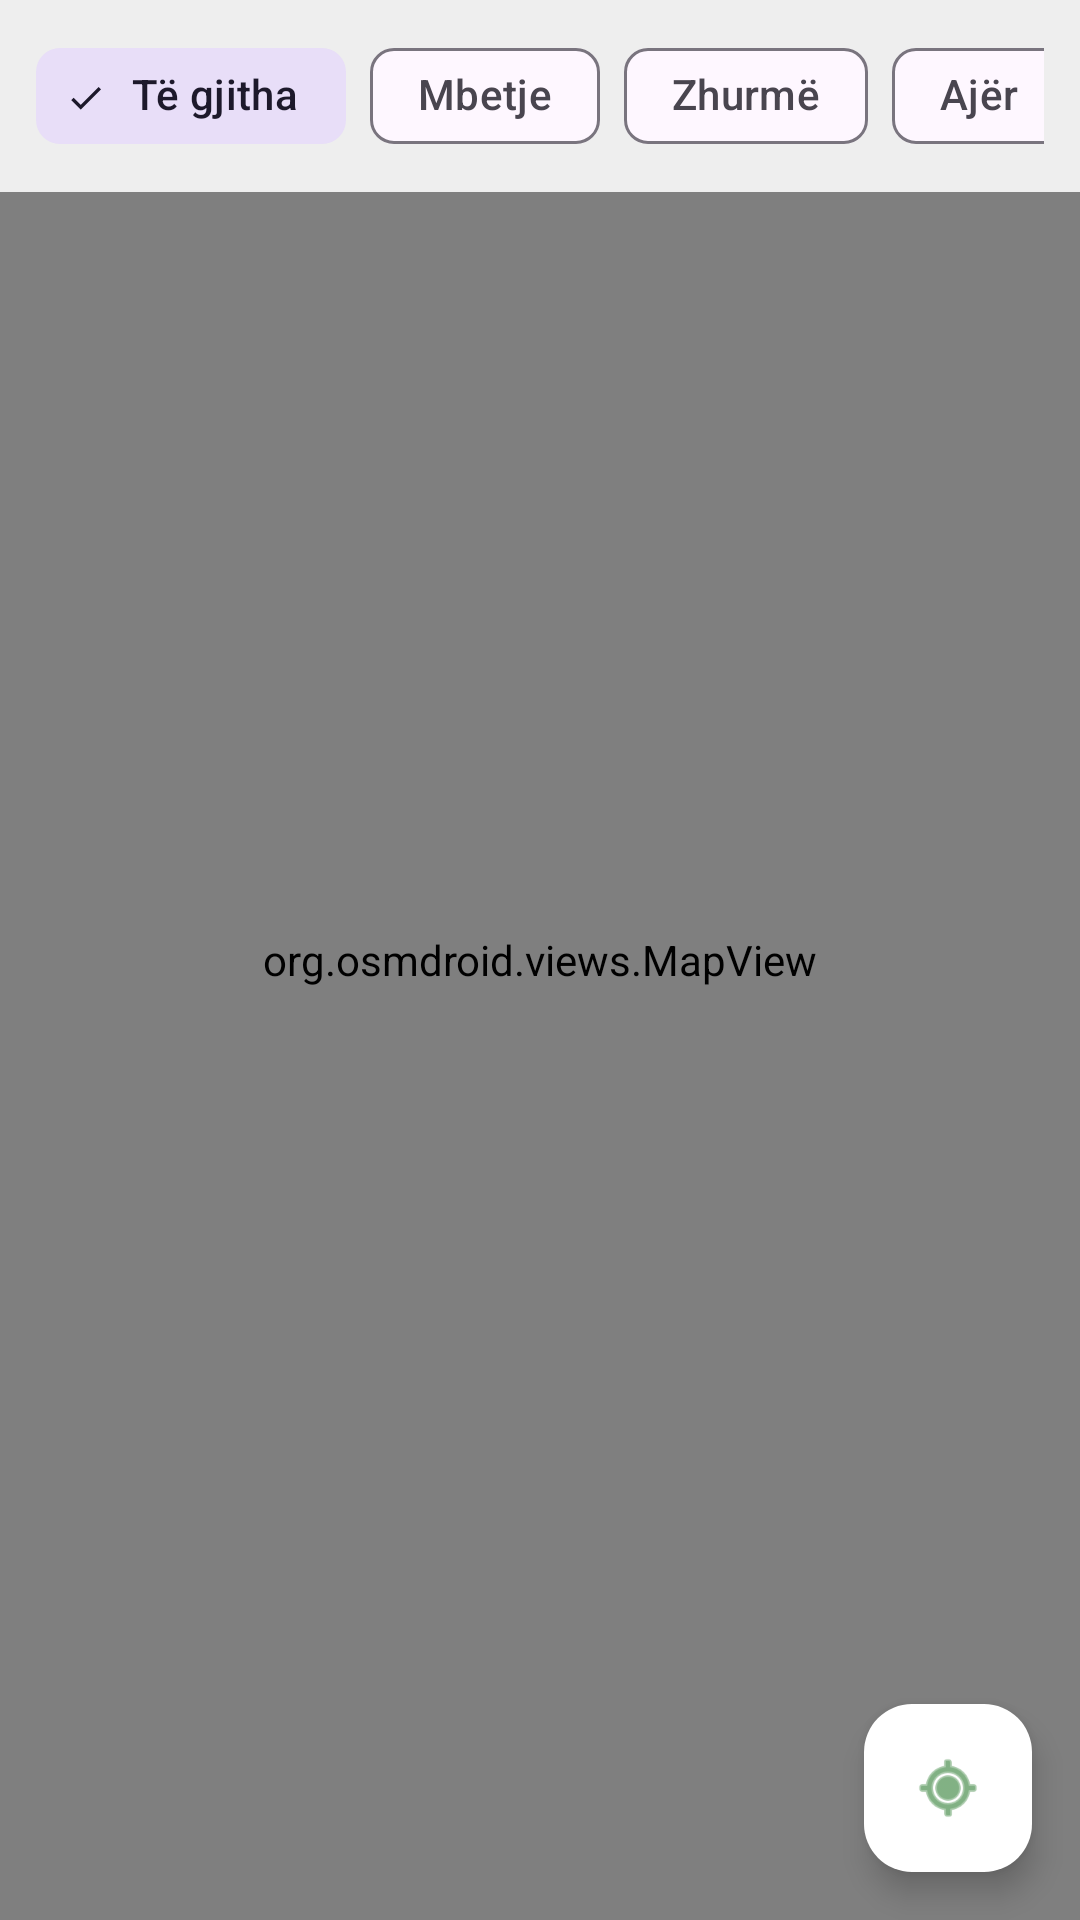

Android layout source for this screen:
<!-- AndroidManifest.xml: application theme Theme.EcoAlert -->
<!-- res/layout/fragment_map.xml -->
<?xml version="1.0" encoding="utf-8"?>
<androidx.constraintlayout.widget.ConstraintLayout
    xmlns:android="http://schemas.android.com/apk/res/android"
    xmlns:app="http://schemas.android.com/apk/res-auto"
    android:layout_width="match_parent"
    android:layout_height="match_parent">

    
    <org.osmdroid.views.MapView
        android:id="@+id/map_view"
        android:layout_width="match_parent"
        android:layout_height="match_parent"
        app:layout_constraintTop_toTopOf="parent"
        app:layout_constraintBottom_toBottomOf="parent" />

    
    <HorizontalScrollView
        android:id="@+id/scroll_filters"
        android:layout_width="match_parent"
        android:layout_height="wrap_content"
        android:scrollbars="none"
        android:paddingStart="12dp"
        android:paddingEnd="12dp"
        android:paddingTop="8dp"
        android:paddingBottom="8dp"
        android:background="#DDFFFFFF"
        app:layout_constraintTop_toTopOf="parent"
        app:layout_constraintStart_toStartOf="parent"
        app:layout_constraintEnd_toEndOf="parent">

        <com.google.android.material.chip.ChipGroup
            android:id="@+id/chip_group_filter"
            android:layout_width="wrap_content"
            android:layout_height="wrap_content"
            app:singleSelection="true"
            app:selectionRequired="true">

            <com.google.android.material.chip.Chip
                android:id="@+id/chip_all"
                android:layout_width="wrap_content"
                android:layout_height="wrap_content"
                android:text="Të gjitha"
                android:checked="true"
                style="@style/Widget.Material3.Chip.Filter" />

            <com.google.android.material.chip.Chip
                android:id="@+id/chip_waste"
                android:layout_width="wrap_content"
                android:layout_height="wrap_content"
                android:text="Mbetje"
                style="@style/Widget.Material3.Chip.Filter" />

            <com.google.android.material.chip.Chip
                android:id="@+id/chip_noise"
                android:layout_width="wrap_content"
                android:layout_height="wrap_content"
                android:text="Zhurmë"
                style="@style/Widget.Material3.Chip.Filter" />

            <com.google.android.material.chip.Chip
                android:id="@+id/chip_air"
                android:layout_width="wrap_content"
                android:layout_height="wrap_content"
                android:text="Ajër"
                style="@style/Widget.Material3.Chip.Filter" />

            <com.google.android.material.chip.Chip
                android:id="@+id/chip_water"
                android:layout_width="wrap_content"
                android:layout_height="wrap_content"
                android:text="Ujë"
                style="@style/Widget.Material3.Chip.Filter" />

            <com.google.android.material.chip.Chip
                android:id="@+id/chip_other"
                android:layout_width="wrap_content"
                android:layout_height="wrap_content"
                android:text="Tjetër"
                style="@style/Widget.Material3.Chip.Filter" />

        </com.google.android.material.chip.ChipGroup>

    </HorizontalScrollView>

    
    <com.google.android.material.floatingactionbutton.FloatingActionButton
        android:id="@+id/fab_my_location"
        android:layout_width="wrap_content"
        android:layout_height="wrap_content"
        android:layout_marginEnd="16dp"
        android:layout_marginBottom="16dp"
        android:src="@android:drawable/ic_menu_mylocation"
        app:backgroundTint="@color/white"
        app:tint="@color/green_primary"
        app:layout_constraintEnd_toEndOf="parent"
        app:layout_constraintBottom_toBottomOf="parent" />

    
    <ProgressBar
        android:id="@+id/progress_bar"
        android:layout_width="wrap_content"
        android:layout_height="wrap_content"
        android:visibility="gone"
        android:indeterminateTint="@color/green_primary"
        app:layout_constraintTop_toTopOf="parent"
        app:layout_constraintBottom_toBottomOf="parent"
        app:layout_constraintStart_toStartOf="parent"
        app:layout_constraintEnd_toEndOf="parent" />

</androidx.constraintlayout.widget.ConstraintLayout>
<!-- resources referenced by this layout -->
<resources>
  <color name="green_primary">#2E7D32</color>
  <color name="white">#FFFFFF</color>
  <style name="Theme.EcoAlert" parent="Theme.Material3.Light.NoActionBar">
          <item name="colorPrimary">@color/green_primary</item>
          <item name="colorPrimaryVariant">@color/green_primary_dark</item>
          <item name="colorOnPrimary">@color/white</item>
          <item name="colorSecondary">@color/green_secondary</item>
          <item name="colorOnSecondary">@color/black</item>
          <item name="android:statusBarColor">@color/green_primary</item>
      </style>
  <color name="green_primary_dark">#1B5E20</color>
  <color name="green_secondary">#66BB6A</color>
  <color name="black">#000000</color>
</resources>
